Image classification data set "data_split" (ImAle/IA_CNN_BrainTumor on GitHub). Class labels (4): glioma, meningioma, no tumor, pituitary tumor.

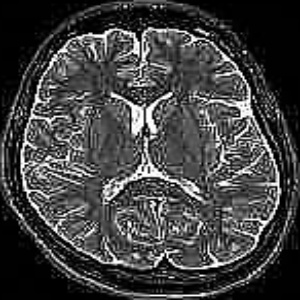
Label: no tumor

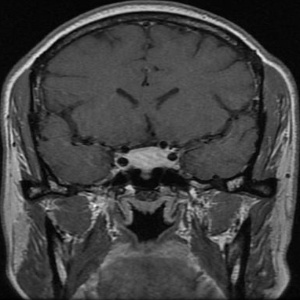
Label: pituitary tumor

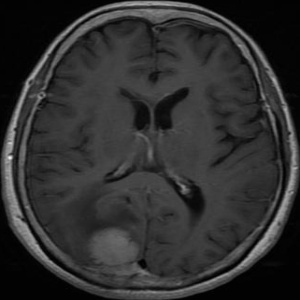
Label: meningioma

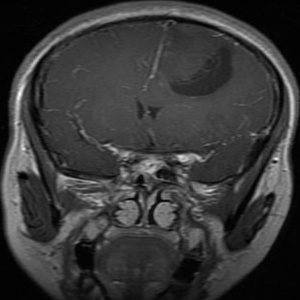
Label: glioma

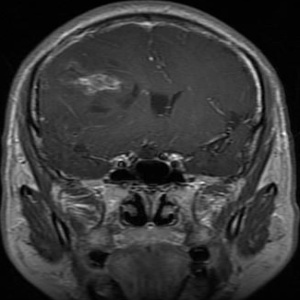
Label: glioma

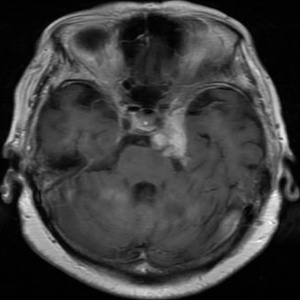
Label: meningioma
